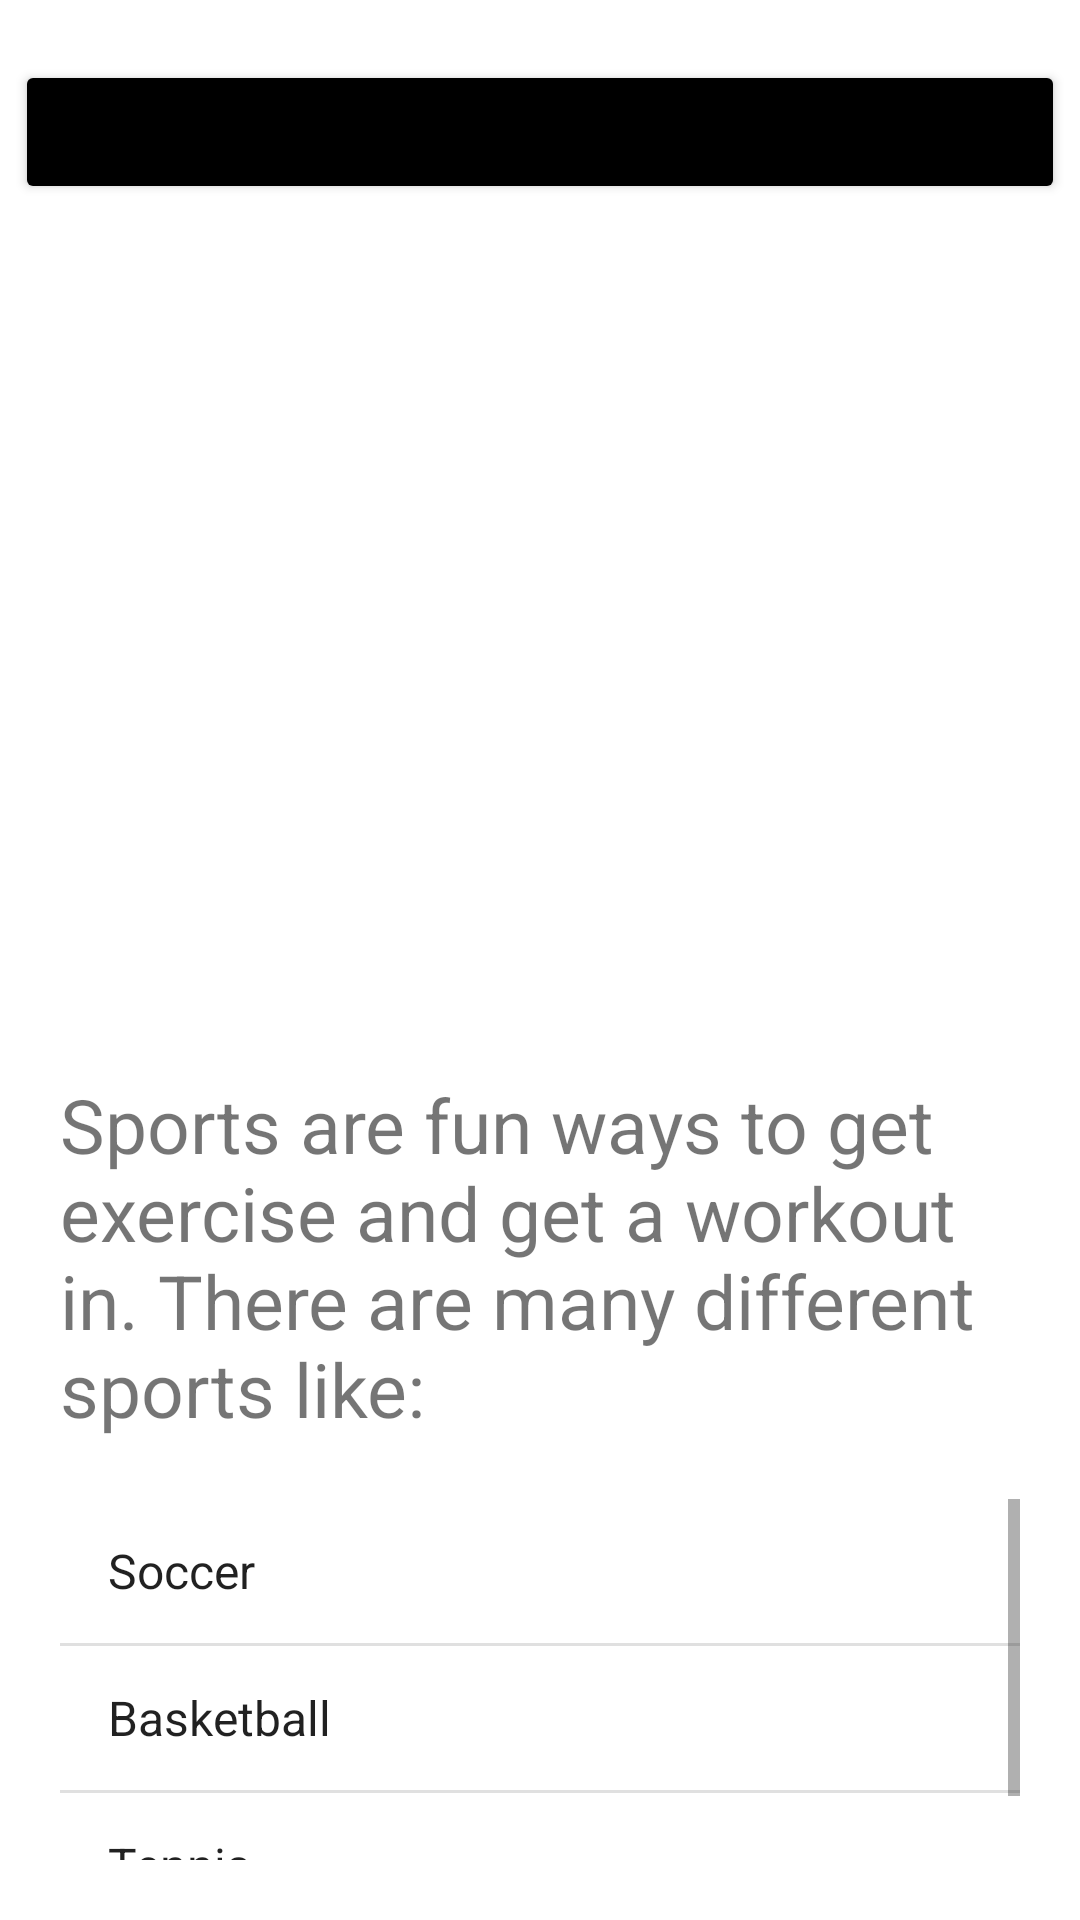

The Android layout XML behind this screen, and the referenced resources:
<!-- AndroidManifest.xml: application theme Theme.Gwumobileapps -->
<!-- res/layout/activity_sports.xml -->
<?xml version="1.0" encoding="utf-8"?>
<androidx.constraintlayout.widget.ConstraintLayout xmlns:android="http://schemas.android.com/apk/res/android"
    xmlns:app="http://schemas.android.com/apk/res-auto"
    xmlns:tools="http://schemas.android.com/tools"
    android:layout_width="match_parent"
    android:layout_height="match_parent"
    tools:context=".Sports">

    <LinearLayout
        android:layout_width="match_parent"
        android:layout_height="match_parent"
        android:backgroundTint="@color/black"
        android:orientation="vertical"
        android:textAlignment="center"
        tools:layout_editor_absoluteX="2dp"
        tools:layout_editor_absoluteY="1dp">

        <Button
            android:id="@+id/back_button"
            android:layout_width="350dp"
            android:layout_height="wrap_content"
            android:text="Back to Categories"
            android:backgroundTint="@color/black"
            android:layout_gravity="center_horizontal"
            android:layout_marginTop="20sp"
            android:layout_marginBottom="20sp"/>

        <ImageView
            android:id="@+id/sportsImage"
            android:layout_width="250dp"
            android:layout_height="250dp"
            android:layout_gravity="center_horizontal"
            android:layout_marginBottom="20sp"
            app:srcCompat="@drawable/sports_4" />

        <TextView
            android:id="@+id/sportsOverview"
            android:layout_width="match_parent"
            android:layout_height="wrap_content"
            android:layout_gravity="center_horizontal"
            android:textSize="25dp"
            android:layout_marginLeft="20dp"
            android:layout_marginRight="20dp"
            android:layout_marginBottom="20dp"
            android:text="@string/sportsOverview" />

        <ListView
            android:id="@+id/sportsOptions"
            android:layout_width="match_parent"
            android:layout_height="wrap_content"
            android:layout_gravity="center_horizontal"
            android:textStyle="bold"
            android:textSize="25dp"
            android:layout_marginLeft="20dp"
            android:layout_marginRight="20dp"
            android:layout_marginBottom="20dp"
            android:entries="@array/sportsOptions" />

    </LinearLayout>

</androidx.constraintlayout.widget.ConstraintLayout>
<!-- resources referenced by this layout -->
<resources>
  <string-array name="sportsOptions">
          <item><a href="">Soccer</a></item>
          <item><a href="">Basketball</a></item>
          <item><a href="">Tennis</a></item>
      </string-array>
  <color name="black">#FF000000</color>
  <string name="sportsOverview">Sports are fun ways to get exercise and get a workout in. There are many different sports like:</string>
  <style name="Theme.Gwumobileapps" parent="Theme.MaterialComponents.DayNight.DarkActionBar">
          
          <item name="colorPrimary">@color/wrkt_blue</item>
          <item name="colorPrimaryVariant">@color/purple_700</item>
          <item name="colorOnPrimary">@color/white</item>
          
          <item name="colorSecondary">@color/teal_200</item>
          <item name="colorSecondaryVariant">@color/teal_700</item>
          <item name="colorOnSecondary">@color/black</item>
          
          <item name="android:statusBarColor" tools:targetApi="l">?attr/colorPrimaryVariant</item>
          
      </style>
  <color name="wrkt_blue">#004AAD</color>
  <color name="purple_700">#FF3700B3</color>
  <color name="white">#FFFFFFFF</color>
  <color name="teal_200">#FF03DAC5</color>
  <color name="teal_700">#FF018786</color>
</resources>
